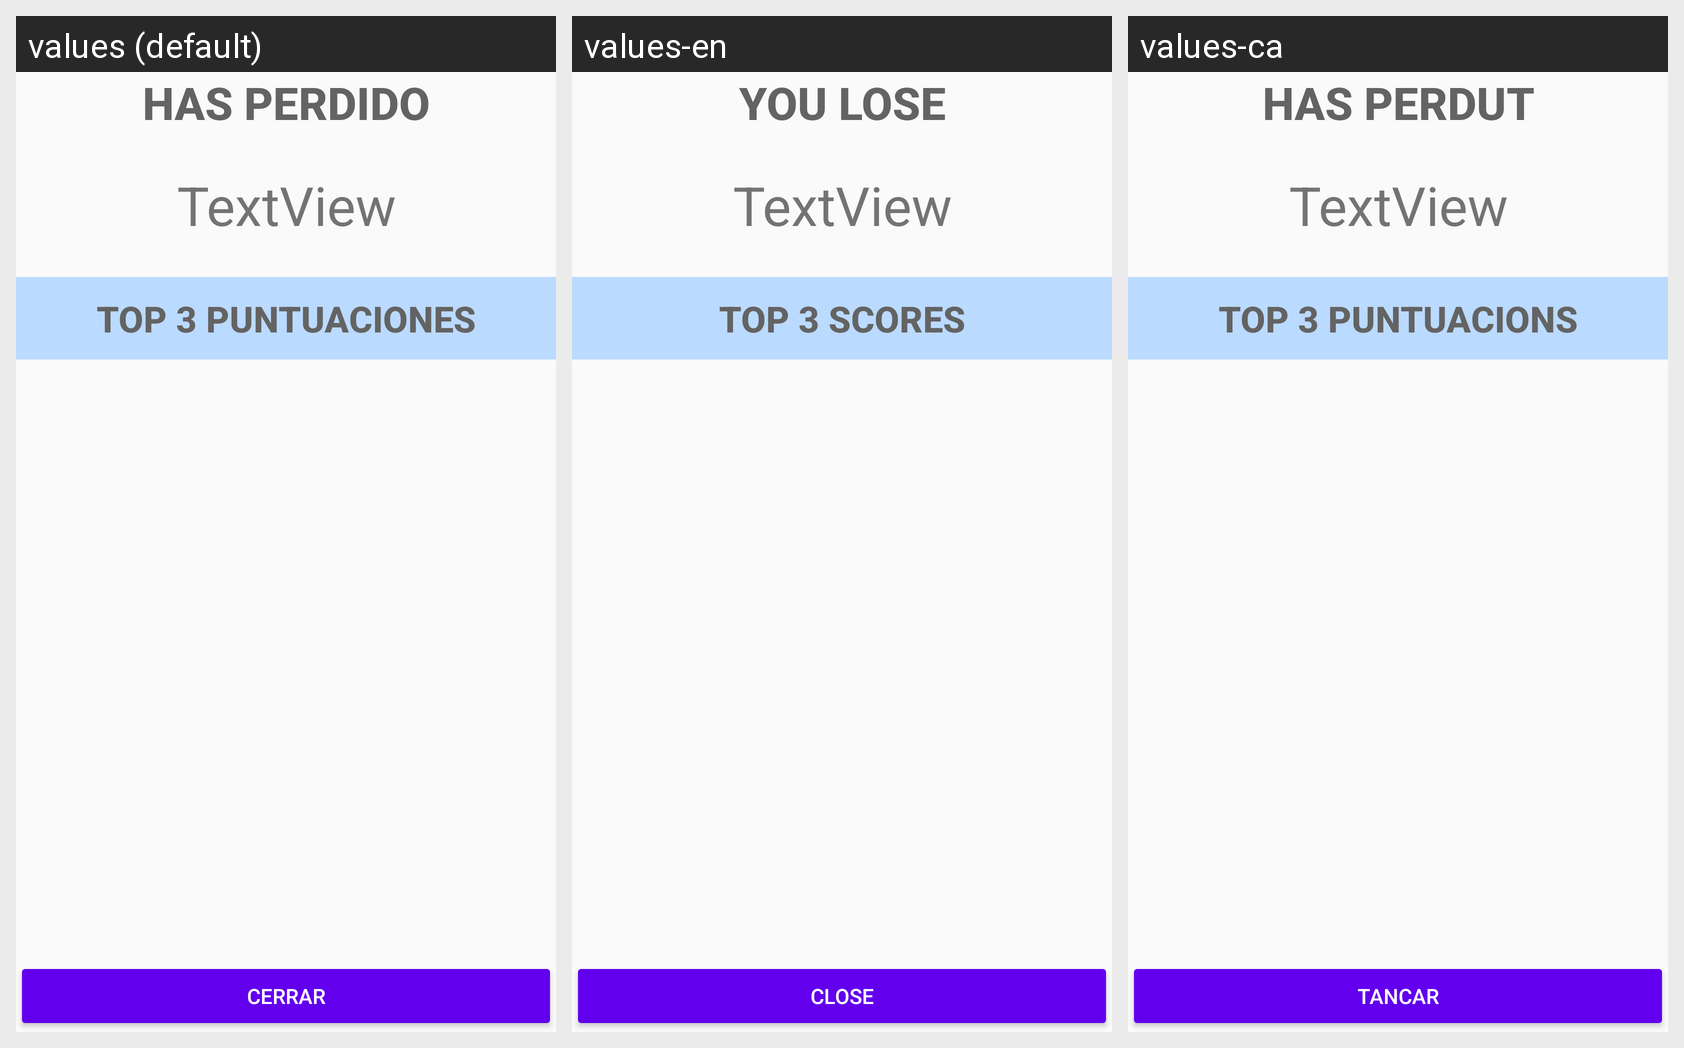

Strings drawn on this Android screen and how each of the app's shown locales translates them:
Android screen res/layout/activity_popupgameover.xml rendered under 3 locales, left to right: values (default), values-en, values-ca. Device: Nexus 5 (rendered at 1080×1920; each locale shown at half size, 540×960, under a caption strip naming it); theme AppTheme.
Other locales in the repository, not shown: values-ca-rES, values-fr, values-pt.
Strings drawn on this screen, with the default value and each locale's value (text and hints the layout hard-codes, and strings that could not be matched under every locale, appear in the picture but are not listed):

gameover
  values: HAS PERDIDO
  values-en: YOU LOSE
  values-ca: HAS PERDUT

top_scores
  values: TOP 3 PUNTUACIONES
  values-en: TOP 3 SCORES
  values-ca: TOP 3 PUNTUACIONS

cerrar
  values: Cerrar
  values-en: Close
  values-ca: Tancar
